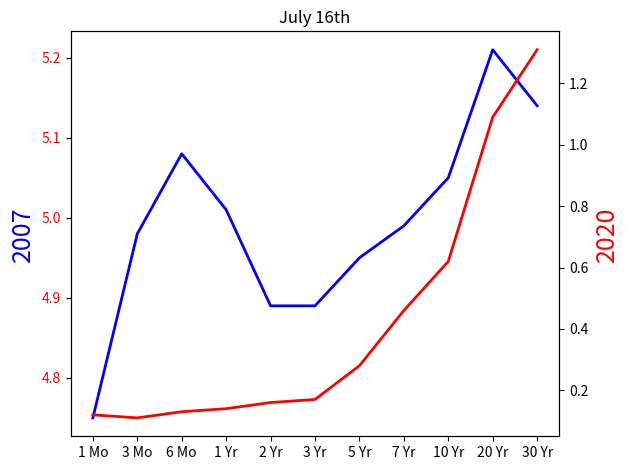

This figure's Python source:
import numpy as np
import matplotlib.pyplot as plt

labels = ['1 Mo', '3 Mo', '6 Mo', '1 Yr', '2 Yr', '3 Yr', '5 Yr', '7 Yr', '10 Yr', '20 Yr', '30 Yr']

july16_2007 = [4.75, 4.98, 5.08, 5.01, 4.89, 4.89, 4.95, 4.99, 5.05, 5.21, 5.14]
july16_2020 = [0.12, 0.11, 0.13, 0.14, 0.16, 0.17, 0.28, 0.46, 0.62, 1.09, 1.31]
fig = plt.figure()

# ax = fig.add_axes([0.1, 0.1, 0.8, 0.8])
#
# ax.plot(labels, july16_2020, color="blue", label='july 16 2020')
# ax.plot(labels, july16_2007, color="red", label='july 16 2007')

# fig, axes = plt.subplots(nrows=2, ncols=1)
# axes[0].plot(labels, july16_2007)
# axes[0].set_title("July 16th, 2007")
# axes[1].plot(labels, july16_2020)
# axes[1].set_title("July 16th, 2020")
# # fig.suptitle('Figure level Title')
# plt.legend()


fig, ax1 = plt.subplots()
ax1.plot(labels, july16_2007, lw=2, color="blue")
ax1.set_ylabel(r"2007", fontsize=18, color="blue")
ax1.set_title("July 16th")
for label in ax1.get_yticklabels():
    label.set_color("blue")
ax2 = ax1.twinx()
ax2.plot(labels, july16_2020, lw=2, color="red")
ax2.set_ylabel(r"2020", fontsize=18, color="red")
for label in ax1.get_yticklabels():
    label.set_color("red")
plt.tight_layout()
plt.show()
